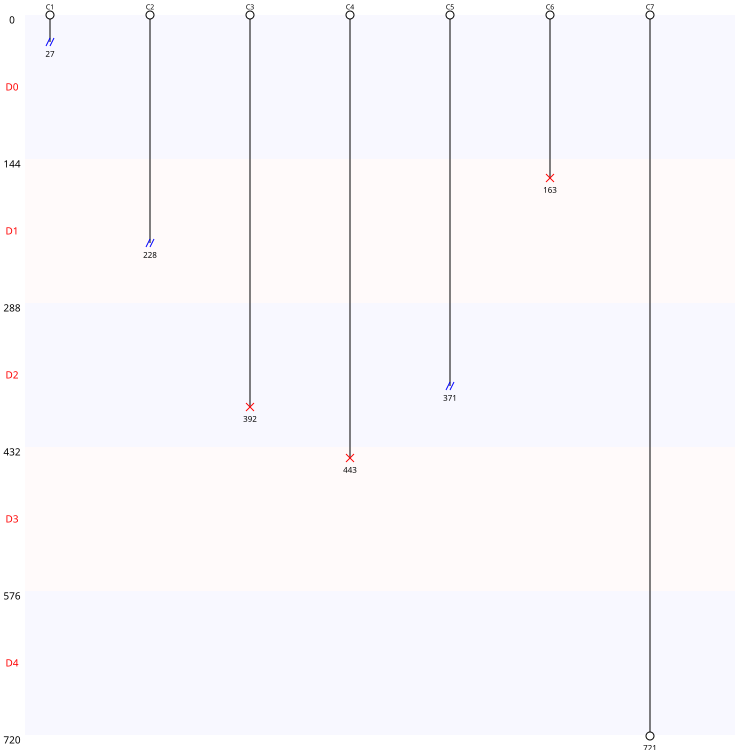

The data file committed next to this chart (first rows):
Nombre de cellules à J0, 7
Nombre de cellules à J5, 1
Nombre de mitoses totale, 0
Nombre de cycles mitotiques, 0
Nombre de mitoses normales, 0
Nombre de mitoses anormales, 0
Nombre de mitoses non dichotomiques, 0
Nombre de refusions après mitose, 0
Nombre total de morts, 3
Nombre de mort sans mitose, 3
Nombre de mort après mitose, 0
Nombre de sorties, 3
Longueur moyenne entre deux cycles, 0
Longueur moyenne entre T0 et première di…, 0
Nom des cellules, C1, C2, C3, C4, C5, C6, C7
Nombre de divisions, 0, 0, 0, 0, 0, 0, 0
Nombre de divisions, 0
Nombre de cellules concernées, 7
